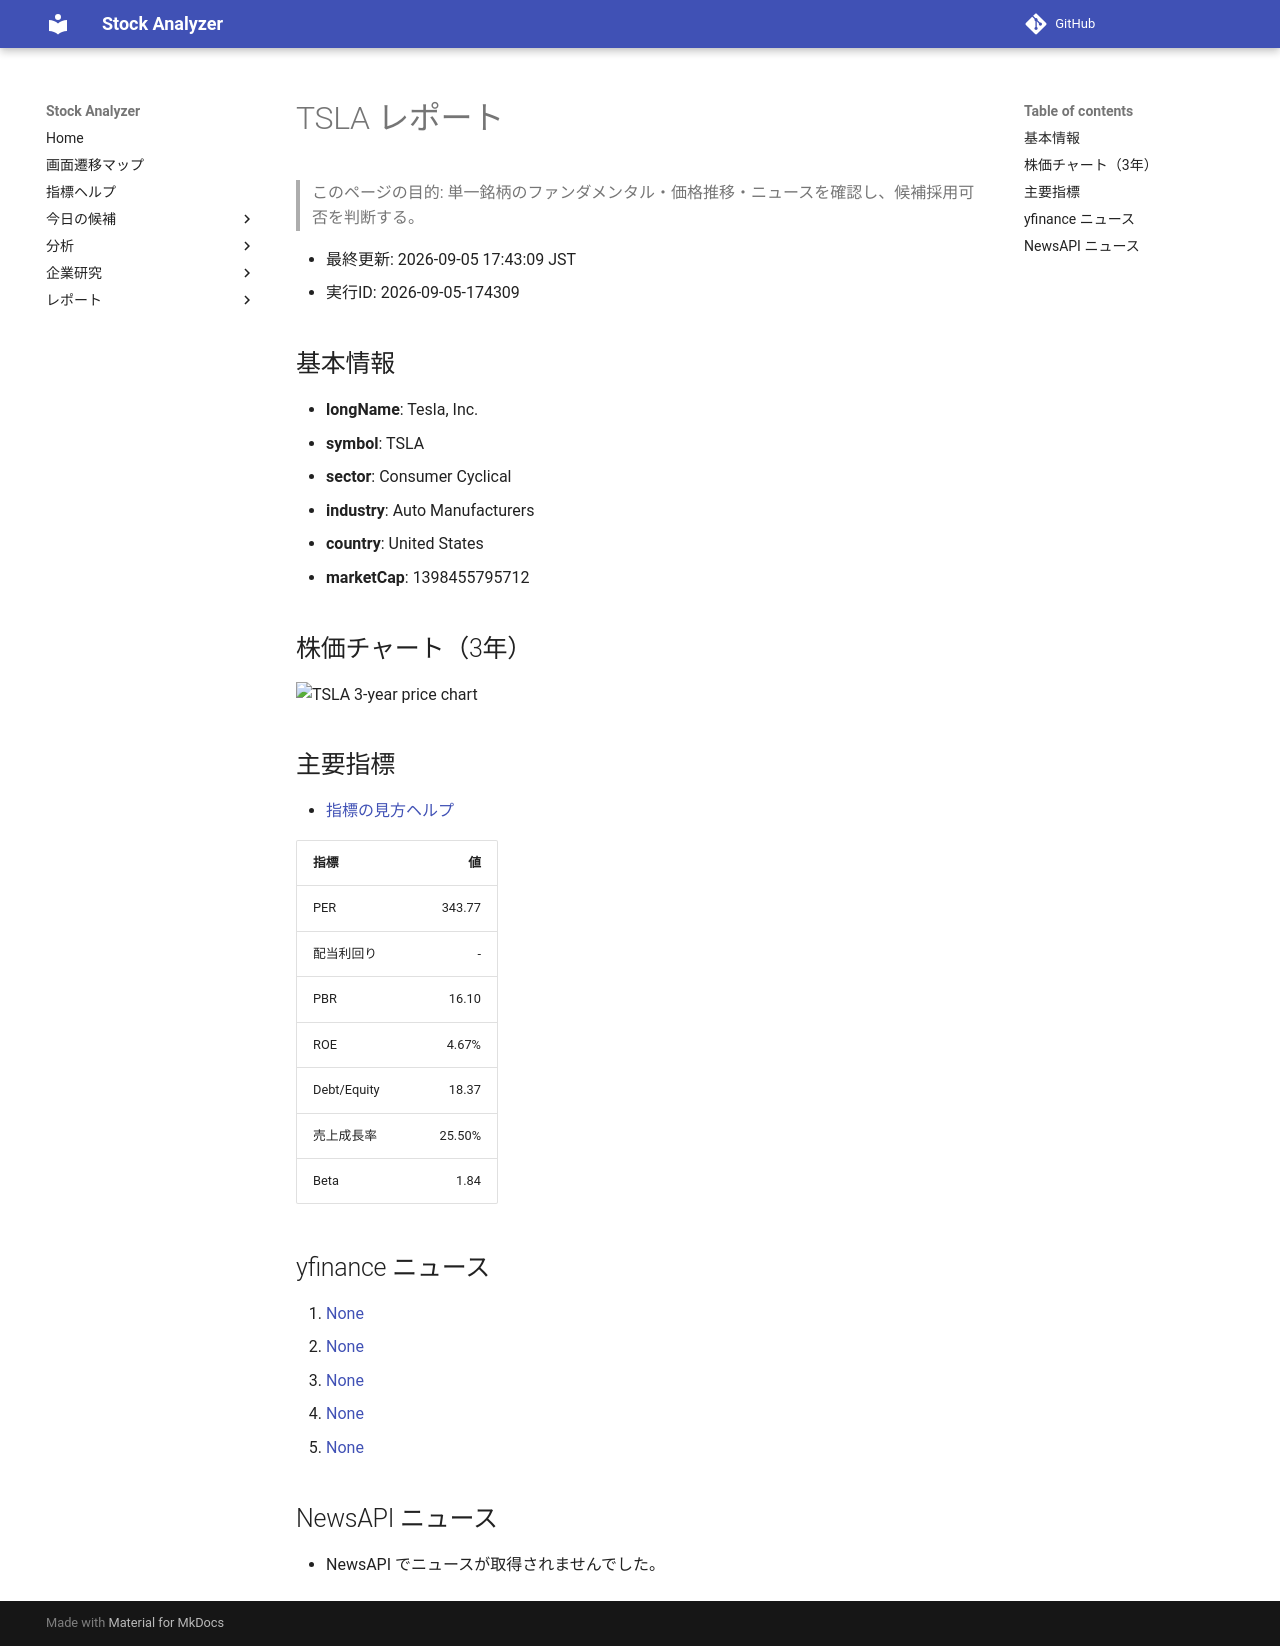

repository: Yumi-note/Making-APP · page: stocks/2026-09-05/174309/TSLA/index.html · generator: mkdocs

# TSLA レポート

> このページの目的: 単一銘柄のファンダメンタル・価格推移・ニュースを確認し、候補採用可否を判断する。

- 最終更新: 2026-09-05 17:43:09 JST
- 実行ID: 2026-09-05-174309

## 基本情報

- **longName**: Tesla, Inc.
- **symbol**: TSLA
- **sector**: Consumer Cyclical
- **industry**: Auto Manufacturers
- **country**: United States
- **marketCap**: 1398455795712

## 株価チャート（3年）

![TSLA 3-year price chart](TSLA_3y.png)

## 主要指標

- [指標の見方ヘルプ](../../../../indicators.md)

| 指標 | 値 |
|---|---:|
| PER | 343.77 |
| 配当利回り | - |
| PBR | 16.10 |
| ROE | 4.67% |
| Debt/Equity | 18.37 |
| 売上成長率 | 25.50% |
| Beta | 1.84 |

## yfinance ニュース

1. [None](None)
2. [None](None)
3. [None](None)
4. [None](None)
5. [None](None)

## NewsAPI ニュース

- NewsAPI でニュースが取得されませんでした。
